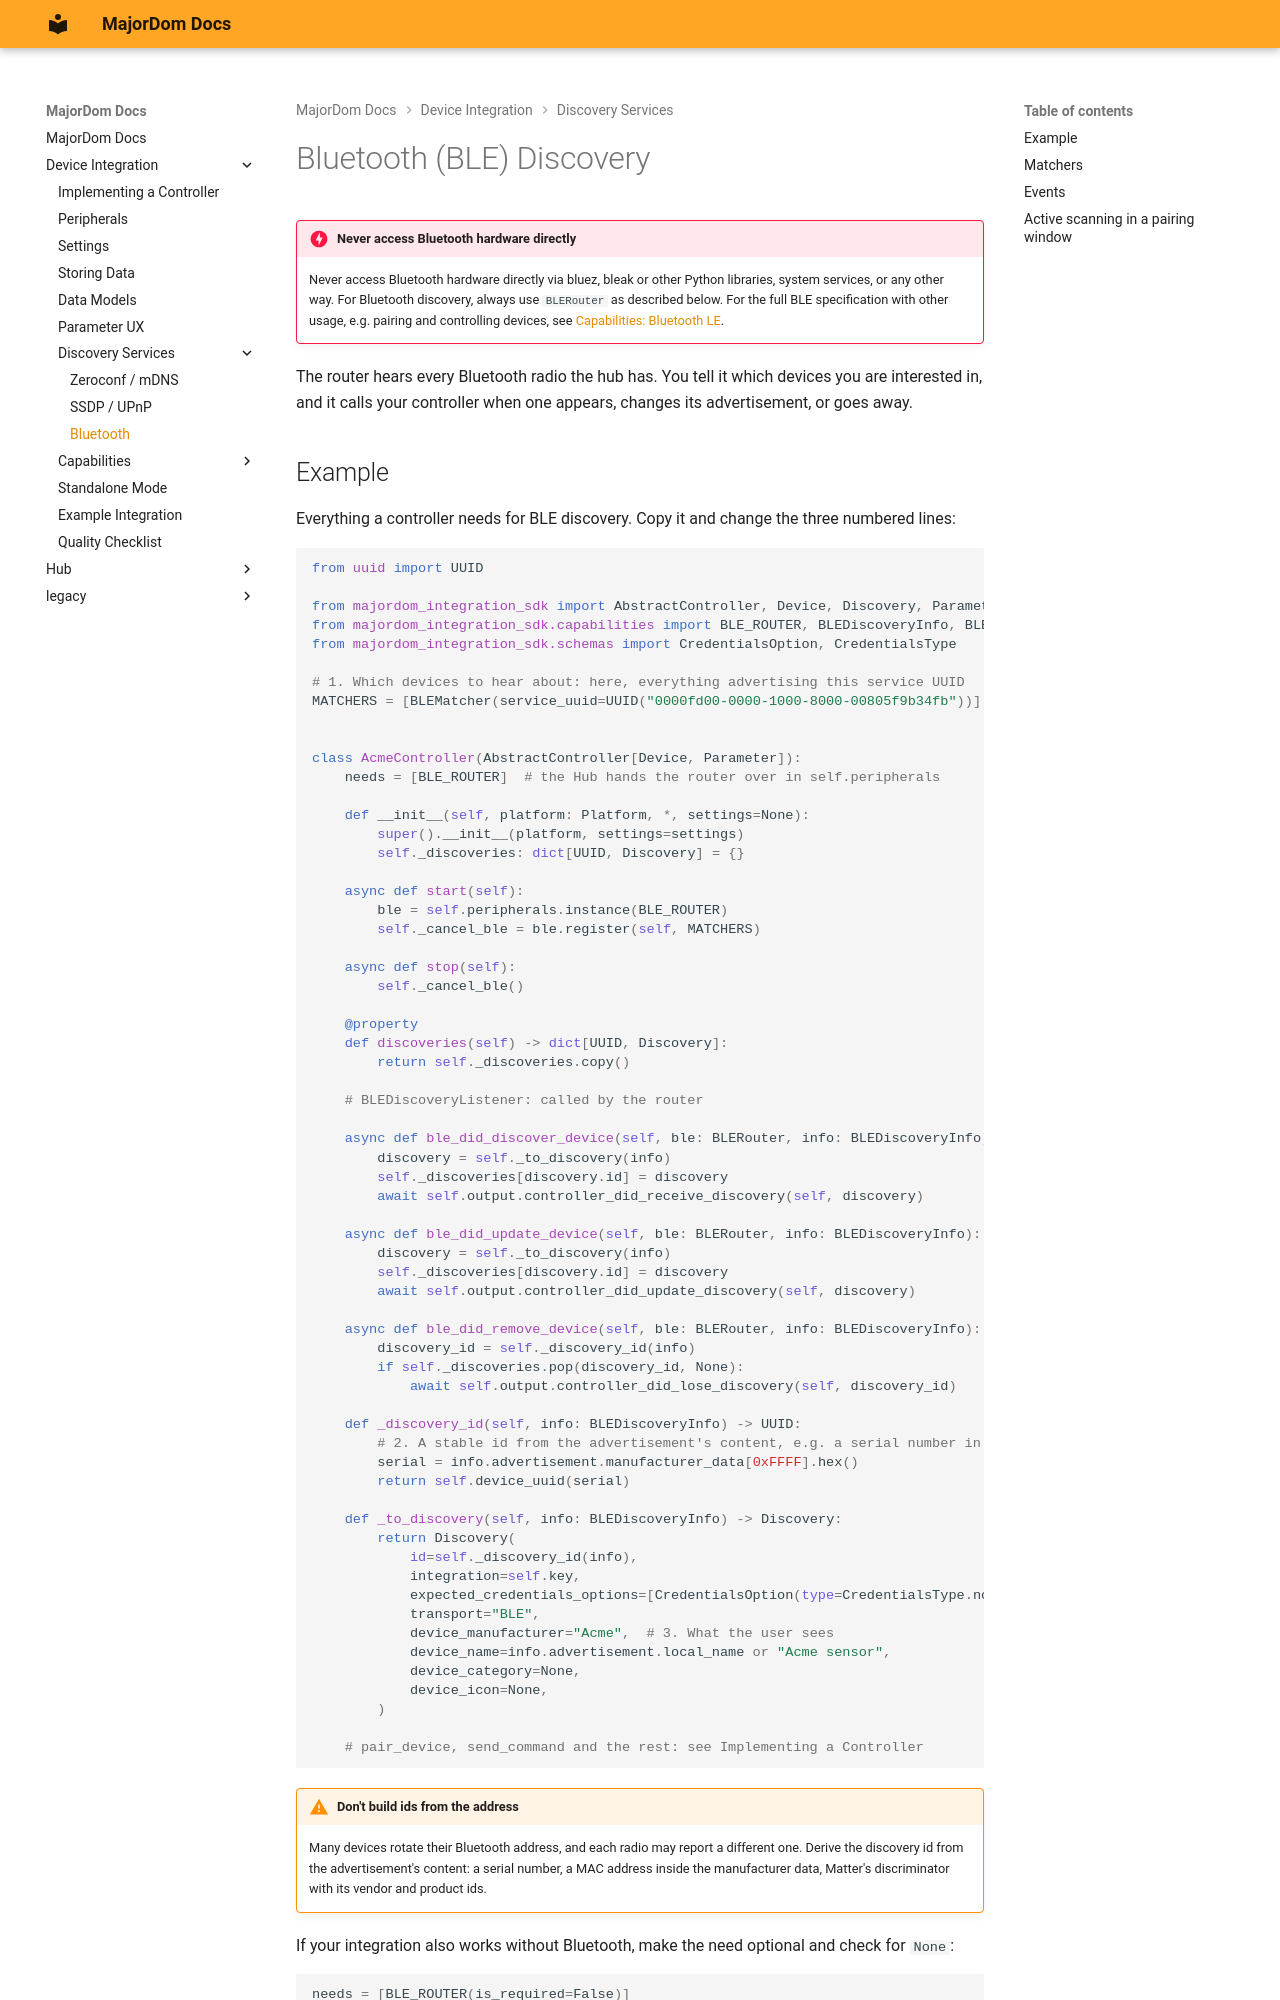

repository: MajorDom-Systems/docs · page: integrations/discovery/ble/index.html · generator: mkdocs

# Bluetooth (BLE) Discovery

!!! danger "Never access Bluetooth hardware directly"
    Never access Bluetooth hardware directly via bluez, bleak or other Python libraries, system services, or any other way. For Bluetooth discovery, always use `BLERouter` as described below. For the full BLE specification with other usage, e.g. pairing and controlling devices, see [Capabilities: Bluetooth LE](../capabilities/ble.md).

The router hears every Bluetooth radio the hub has. You tell it which devices you are interested in, and it calls your controller when one appears, changes its advertisement, or goes away.
